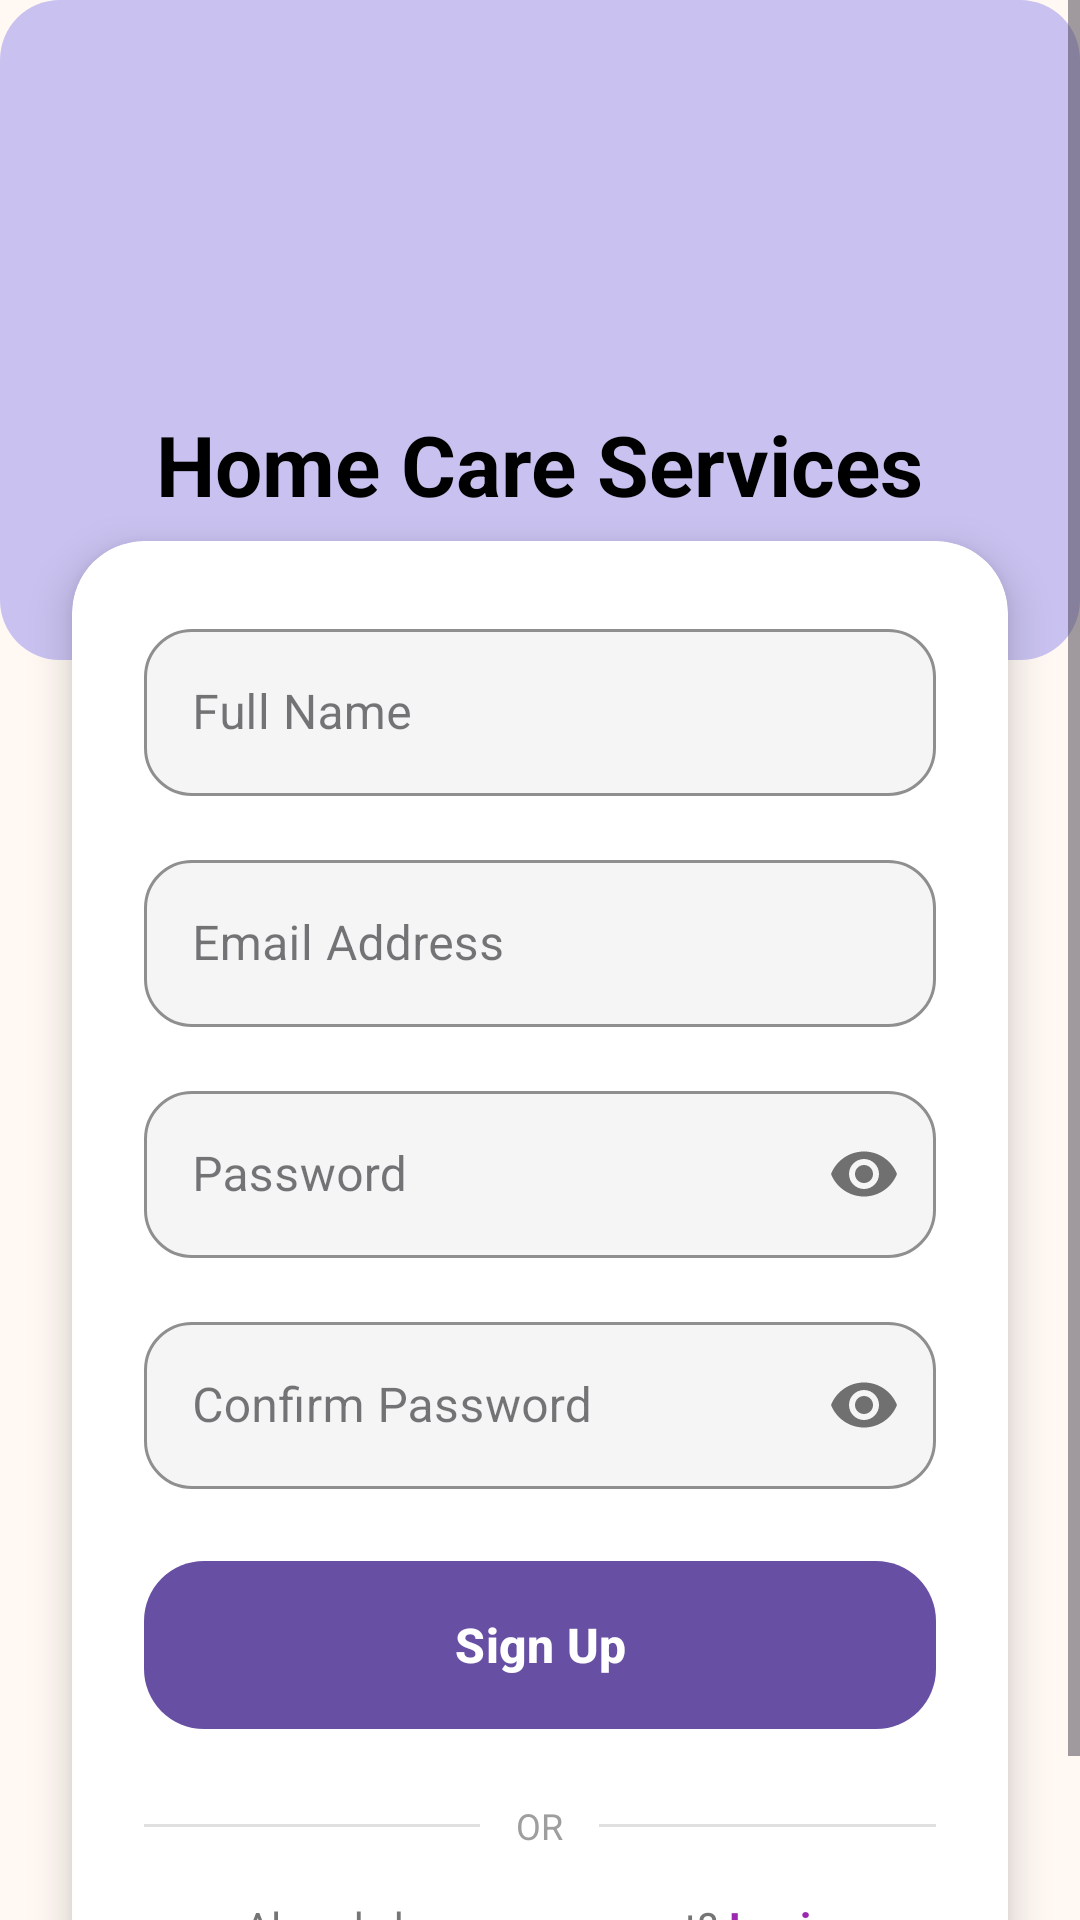

The Android layout XML behind this screen, and the referenced resources:
<!-- AndroidManifest.xml: application theme Theme.ServicesApp -->
<!-- res/layout/activity_sign_up.xml -->
<?xml version="1.0" encoding="utf-8"?>
<ScrollView xmlns:android="http://schemas.android.com/apk/res/android"
    xmlns:app="http://schemas.android.com/apk/res-auto"
    android:layout_width="match_parent"
    android:layout_height="match_parent"
    android:fillViewport="true"
    android:background="@color/light_cream">

    <LinearLayout
        android:layout_width="match_parent"
        android:layout_height="wrap_content"
        android:orientation="vertical">

        
        <RelativeLayout
            android:layout_width="match_parent"
            android:layout_height="220dp"
            android:background="@drawable/light_purple_bg"

            android:paddingTop="48dp"
            android:paddingBottom="32dp">

            <LinearLayout
                android:layout_width="match_parent"
                android:layout_height="wrap_content"
                android:orientation="vertical"
                android:layout_centerInParent="true"
                android:gravity="center">

                
                <ImageView
                    android:layout_width="80dp"
                    android:layout_height="80dp"
                    android:layout_marginBottom="16dp"
                    android:contentDescription="App Logo" />

                
                <TextView
                    android:layout_width="wrap_content"
                    android:layout_height="wrap_content"
                    android:text="Home Care Services"
                    android:textSize="28sp"
                    android:textStyle="bold"
                    android:textColor="@android:color/black" />

                <TextView
                    android:layout_width="wrap_content"
                    android:layout_height="wrap_content"
                    android:text="Join us for smart home services"
                    android:textSize="14sp"
                    android:layout_marginTop="4dp"
                    android:textColor="@color/white_70" />
            </LinearLayout>
        </RelativeLayout>

        
        <androidx.cardview.widget.CardView
            android:layout_width="match_parent"
            android:layout_height="wrap_content"
            android:layout_marginStart="24dp"
            android:layout_marginEnd="24dp"
            android:layout_marginTop="-40dp"
            android:layout_marginBottom="24dp"
            app:cardCornerRadius="24dp"
            app:cardElevation="8dp"
            android:backgroundTint="@android:color/white">

            <LinearLayout
                android:layout_width="match_parent"
                android:layout_height="wrap_content"
                android:orientation="vertical"
                android:padding="24dp">
                
                <com.google.android.material.textfield.TextInputLayout
                    style="@style/Widget.MaterialComponents.TextInputLayout.OutlinedBox"
                    android:layout_width="match_parent"
                    android:layout_height="wrap_content"
                    android:layout_marginBottom="16dp"
                    android:hint="Full Name"
                    app:boxBackgroundColor="@color/light_gray_bg"
                    app:boxCornerRadiusTopStart="16dp"
                    app:boxCornerRadiusTopEnd="16dp"
                    app:boxCornerRadiusBottomStart="16dp"
                    app:boxCornerRadiusBottomEnd="16dp"
                    app:boxStrokeColor="@color/purple_500"
                    app:hintTextColor="@color/gray_600">

                    <com.google.android.material.textfield.TextInputEditText
                        android:id="@+id/et_name"
                        android:layout_width="match_parent"
                        android:layout_height="wrap_content"
                        android:inputType="textPersonName"
                        android:textSize="16sp" />
                </com.google.android.material.textfield.TextInputLayout>
                
                <com.google.android.material.textfield.TextInputLayout
                    style="@style/Widget.MaterialComponents.TextInputLayout.OutlinedBox"
                    android:layout_width="match_parent"
                    android:layout_height="wrap_content"
                    android:layout_marginBottom="16dp"
                    android:hint="Email Address"
                    app:boxBackgroundColor="@color/light_gray_bg"
                    app:boxCornerRadiusTopStart="16dp"
                    app:boxCornerRadiusTopEnd="16dp"
                    app:boxCornerRadiusBottomStart="16dp"
                    app:boxCornerRadiusBottomEnd="16dp"
                    app:boxStrokeColor="@color/purple_500"
                    app:hintTextColor="@color/gray_600">

                    <com.google.android.material.textfield.TextInputEditText
                        android:id="@+id/et_email"
                        android:layout_width="match_parent"
                        android:layout_height="wrap_content"
                        android:inputType="textEmailAddress"
                        android:textSize="16sp" />
                </com.google.android.material.textfield.TextInputLayout>

                
                <com.google.android.material.textfield.TextInputLayout
                    style="@style/Widget.MaterialComponents.TextInputLayout.OutlinedBox"
                    android:layout_width="match_parent"
                    android:layout_height="wrap_content"
                    android:layout_marginBottom="16dp"
                    android:hint="Password"
                    app:boxBackgroundColor="@color/light_gray_bg"
                    app:boxCornerRadiusTopStart="16dp"
                    app:boxCornerRadiusTopEnd="16dp"
                    app:boxCornerRadiusBottomStart="16dp"
                    app:boxCornerRadiusBottomEnd="16dp"
                    app:boxStrokeColor="@color/purple_500"
                    app:hintTextColor="@color/gray_600"
                    app:passwordToggleEnabled="true">

                    <com.google.android.material.textfield.TextInputEditText
                        android:id="@+id/et_password"
                        android:layout_width="match_parent"
                        android:layout_height="wrap_content"
                        android:inputType="textPassword"
                        android:textSize="16sp" />
                </com.google.android.material.textfield.TextInputLayout>

                
                <com.google.android.material.textfield.TextInputLayout
                    style="@style/Widget.MaterialComponents.TextInputLayout.OutlinedBox"
                    android:layout_width="match_parent"
                    android:layout_height="wrap_content"
                    android:layout_marginBottom="24dp"
                    android:hint="Confirm Password"
                    app:boxBackgroundColor="@color/light_gray_bg"
                    app:boxCornerRadiusTopStart="16dp"
                    app:boxCornerRadiusTopEnd="16dp"
                    app:boxCornerRadiusBottomStart="16dp"
                    app:boxCornerRadiusBottomEnd="16dp"
                    app:boxStrokeColor="@color/purple_500"
                    app:hintTextColor="@color/gray_600"
                    app:passwordToggleEnabled="true">

                    <com.google.android.material.textfield.TextInputEditText
                        android:id="@+id/et_confirm_password"
                        android:layout_width="match_parent"
                        android:layout_height="wrap_content"
                        android:inputType="textPassword"
                        android:textSize="16sp" />
                </com.google.android.material.textfield.TextInputLayout>

                
                <com.google.android.material.button.MaterialButton
                    android:id="@+id/btn_signup"
                    android:layout_width="match_parent"
                    android:layout_height="56dp"
                    android:text="Sign Up"
                    android:textSize="16sp"
                    android:textStyle="bold"
                    android:textColor="@android:color/white"
                    android:background="@drawable/light_blue_bg"
                    app:cornerRadius="16dp"
                    app:elevation="4dp"
                    android:layout_marginBottom="16dp" />

                
                <LinearLayout
                    android:layout_width="match_parent"
                    android:layout_height="wrap_content"
                    android:orientation="horizontal"
                    android:gravity="center_vertical"
                    android:layout_marginTop="8dp"
                    android:layout_marginBottom="16dp">

                    <View
                        android:layout_width="0dp"
                        android:layout_height="1dp"
                        android:layout_weight="1"
                        android:background="@color/gray_300" />

                    <TextView
                        android:layout_width="wrap_content"
                        android:layout_height="wrap_content"
                        android:text="OR"
                        android:textSize="12sp"
                        android:textColor="@color/gray_500"
                        android:paddingStart="12dp"
                        android:paddingEnd="12dp" />

                    <View
                        android:layout_width="0dp"
                        android:layout_height="1dp"
                        android:layout_weight="1"
                        android:background="@color/gray_300" />
                </LinearLayout>

                
                <LinearLayout
                    android:layout_width="wrap_content"
                    android:layout_height="wrap_content"
                    android:layout_gravity="center"
                    android:orientation="horizontal">

                    <TextView
                        android:layout_width="wrap_content"
                        android:layout_height="wrap_content"
                        android:text="Already have an account? "
                        android:textColor="@color/gray_600"
                        android:textSize="14sp" />

                    <TextView
                        android:id="@+id/tv_login"
                        android:layout_width="wrap_content"
                        android:layout_height="wrap_content"
                        android:text="Login"
                        android:textColor="@color/purple_500"
                        android:textSize="14sp"
                        android:textStyle="bold" />
                </LinearLayout>

            </LinearLayout>
        </androidx.cardview.widget.CardView>

    </LinearLayout>
</ScrollView>
<!-- resources referenced by this layout -->
<resources>
  <color name="gray_300">#E0E0E0</color>
  <color name="gray_500">#9E9E9E</color>
  <color name="gray_600">#757575</color>
  <color name="light_cream">#FFF8F3</color>
  <color name="light_gray_bg">#F5F5F5</color>
  <color name="purple_500">#9C27B0</color>
  <color name="white_70">#B3FFFFFF</color>
  <!-- drawable light_blue_bg (drawable) -->
  <?xml version="1.0" encoding="utf-8"?>
  <selector xmlns:android="http://schemas.android.com/apk/res/android">
      <item>
          <shape android:shape="rectangle">
              <corners android:radius="20dp"/>
              <solid android:color="@color/lightBlue"/>
          </shape>
      </item>
  </selector>
  <!-- drawable light_purple_bg (drawable) -->
  <?xml version="1.0" encoding="utf-8"?>
  <selector xmlns:android="http://schemas.android.com/apk/res/android">
      <item>
          <shape android:shape="rectangle">
              <corners android:radius="20dp"/>
              <solid android:color="@color/lightPurple"/>
          </shape>
      </item>
  </selector>
  <style name="Theme.ServicesApp" parent="Base.Theme.ServicesApp" />
  <color name="lightBlue">#DEEFFB</color>
  <color name="lightPurple">#C9C2F0</color>
  <style name="Base.Theme.ServicesApp" parent="Theme.Material3.DayNight.NoActionBar">
          
          
      </style>
</resources>
